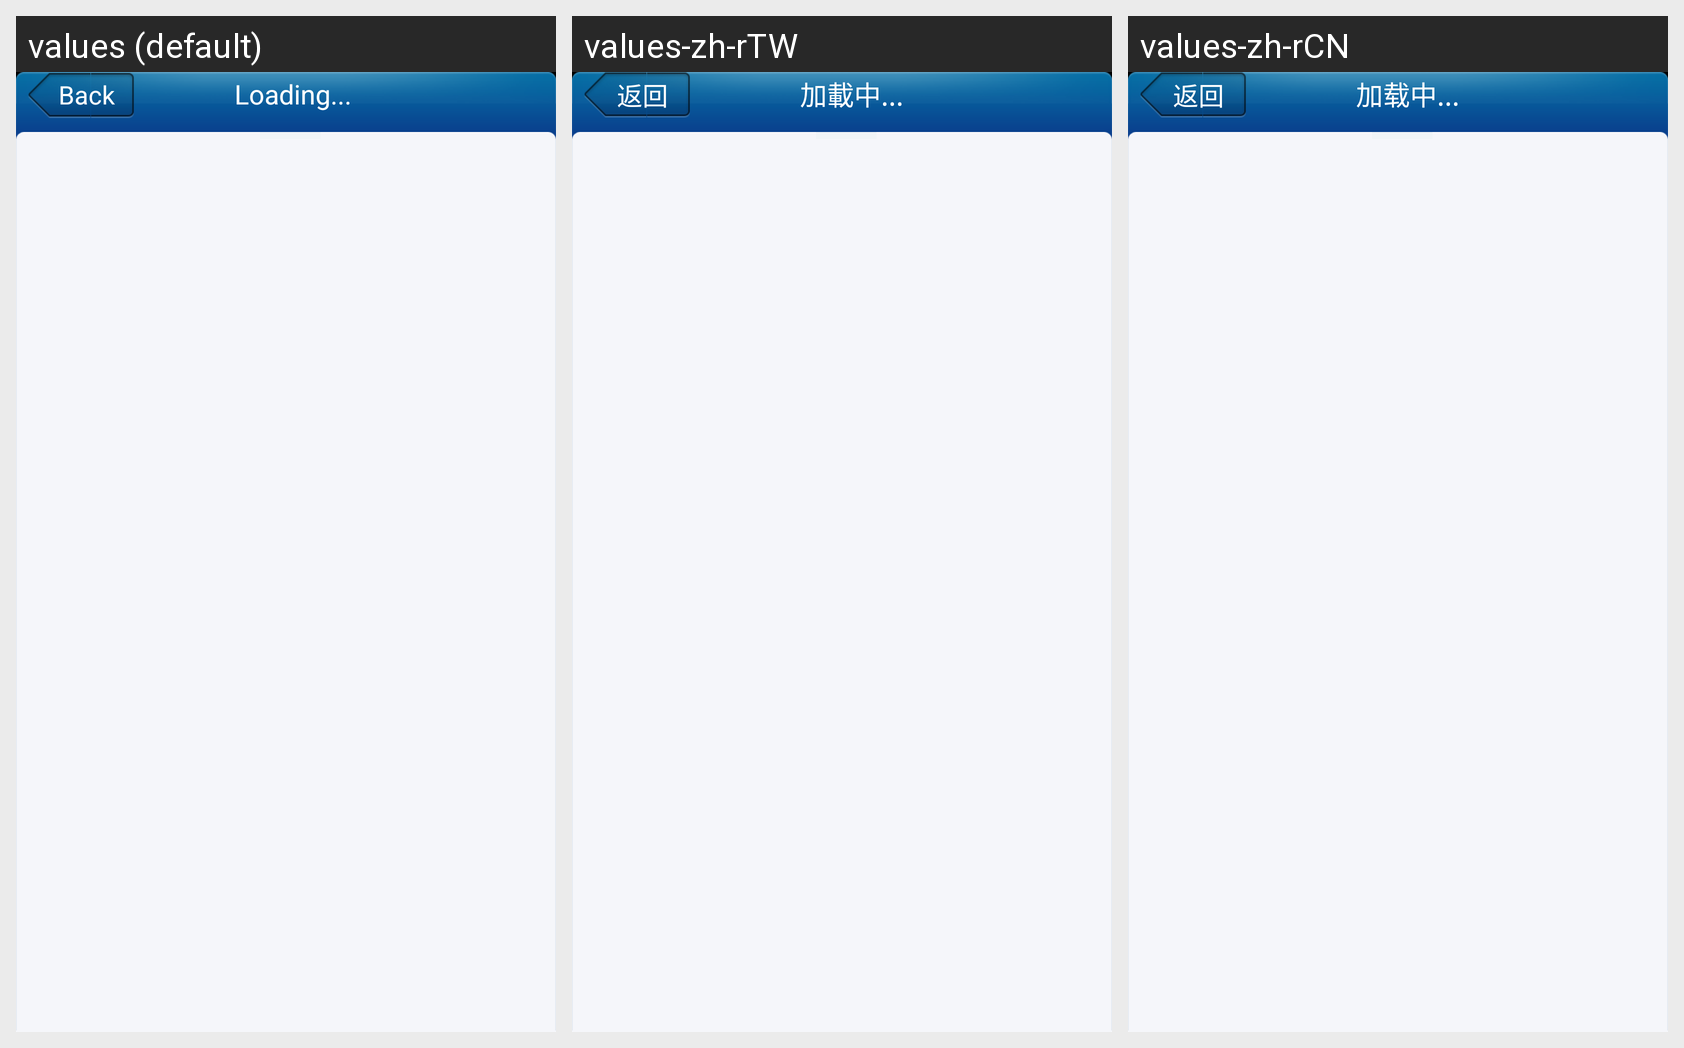

This grid shows one Android layout under several languages. Give, for every string resource on the screen, its name, the default text and each shown locale's text.
Android screen res/layout/social_graph.xml rendered under 3 locales, left to right: values (default), values-zh-rTW, values-zh-rCN. Device: Nexus 5 (rendered at 1080×1920; each locale shown at half size, 540×960, under a caption strip naming it); theme Common_Theme.
Strings drawn on this screen, with the default value and each locale's value (text and hints the layout hard-codes, and strings that could not be matched under every locale, appear in the picture but are not listed):

btn_back
  values: Back
  values-zh-rTW: 返回
  values-zh-rCN: 返回

label_loading
  values: Loading...
  values-zh-rTW: 加載中...
  values-zh-rCN: 加载中...
